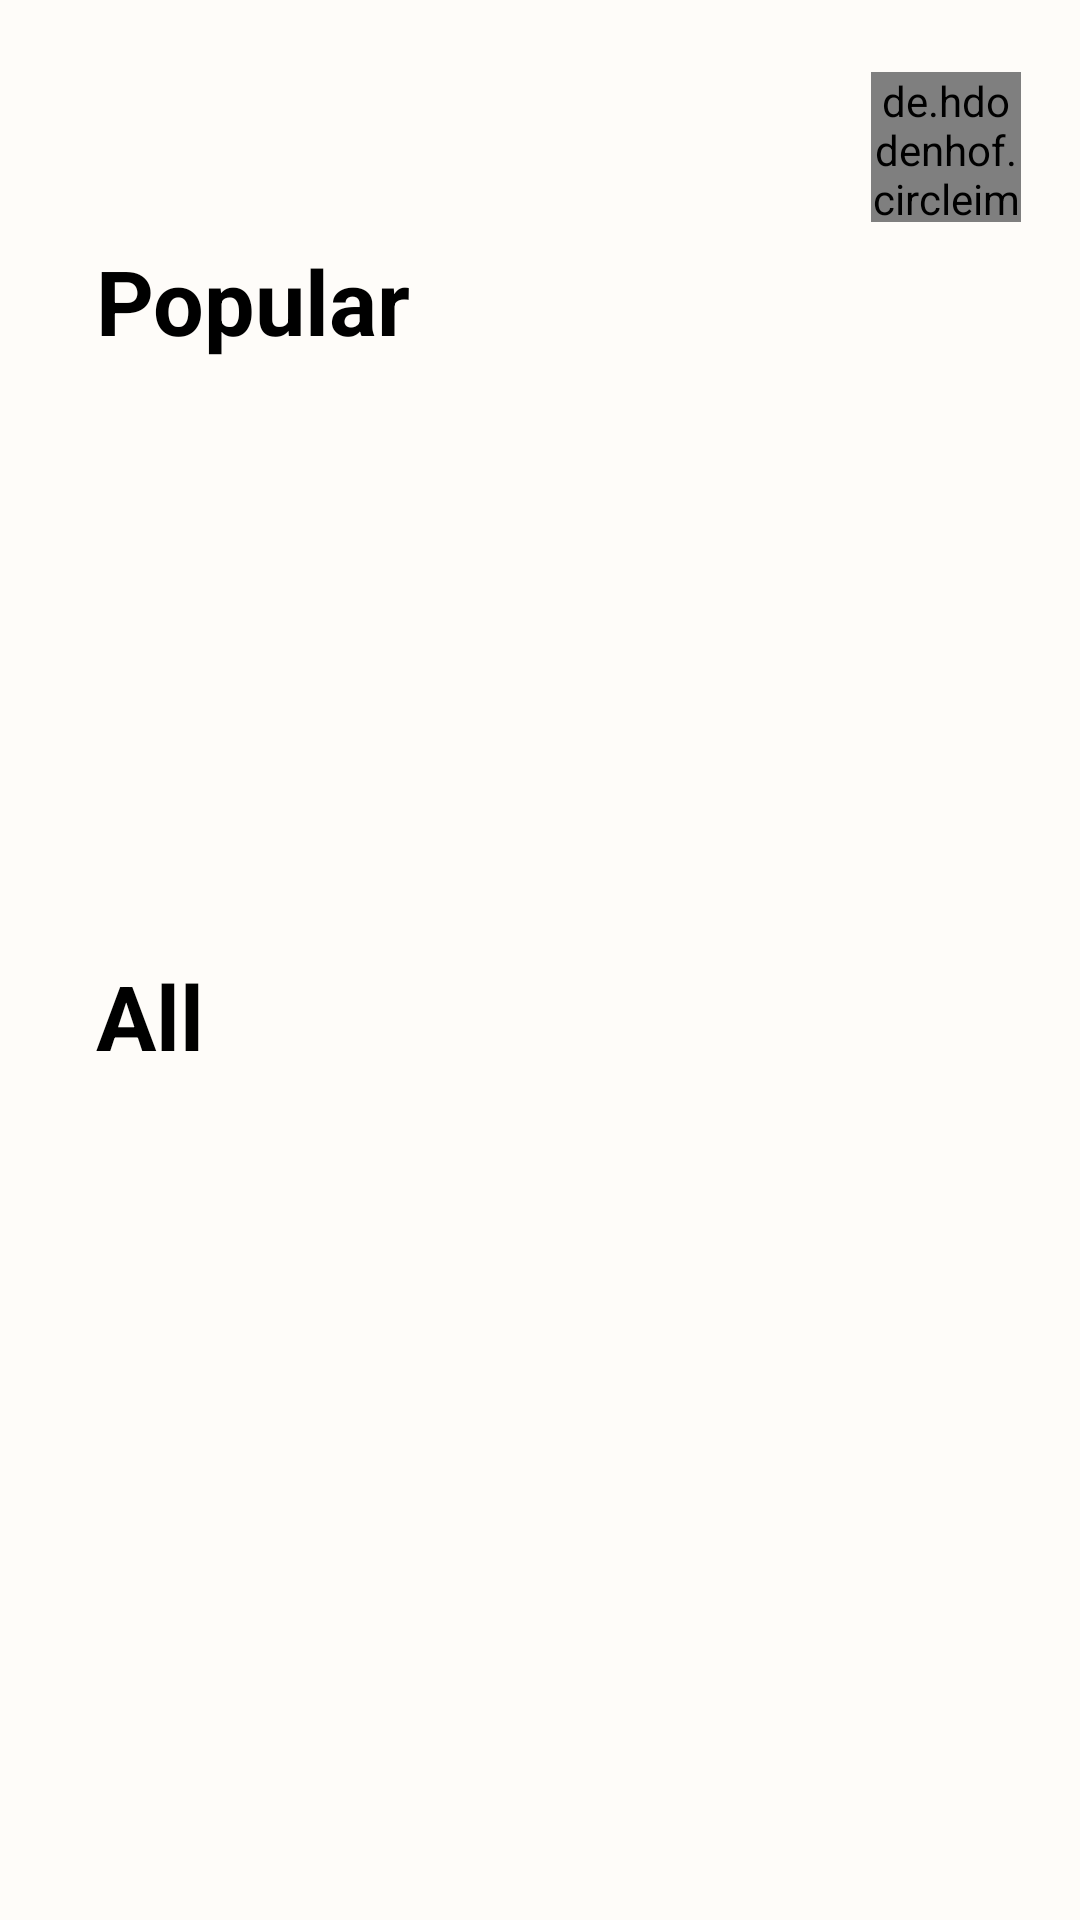

Android layout source for this screen:
<!-- AndroidManifest.xml: application theme Theme.NibatikApp -->
<!-- res/layout/activity_main.xml -->
<?xml version="1.0" encoding="utf-8"?>
<androidx.core.widget.NestedScrollView xmlns:android="http://schemas.android.com/apk/res/android"
    xmlns:app="http://schemas.android.com/apk/res-auto"
    xmlns:tools="http://schemas.android.com/tools"
    android:layout_width="match_parent"
    android:layout_height="match_parent"
    android:background="@color/second_wht"
    tools:context=".activity.MainActivity">

    <androidx.constraintlayout.widget.ConstraintLayout
        android:id="@+id/cl_main"
        android:layout_width="match_parent"
        android:layout_height="match_parent">


        <de.hdodenhof.circleimageview.CircleImageView
            android:id="@+id/iv_profile_main"
            android:layout_width="50dp"
            android:layout_height="50dp"
            android:layout_marginStart="16dp"
            android:layout_marginTop="24dp"
            android:src="@drawable/foto_dummy_pro"
            app:layout_constraintEnd_toEndOf="parent"
            app:layout_constraintHorizontal_bias="0.933"
            app:layout_constraintStart_toStartOf="parent"
            app:layout_constraintTop_toTopOf="parent" />

        <TextView
            android:id="@+id/tv_popular"
            android:layout_width="wrap_content"
            android:layout_height="wrap_content"
            android:layout_marginStart="32dp"
            android:layout_marginTop="80dp"
            android:text="Popular"
            android:textColor="#000000"
            android:textSize="30sp"
            android:textStyle="bold"
            app:layout_constraintEnd_toEndOf="parent"
            app:layout_constraintHorizontal_bias="0.0"
            app:layout_constraintStart_toStartOf="parent"
            app:layout_constraintTop_toTopOf="parent" />

        <androidx.recyclerview.widget.RecyclerView
            android:id="@+id/rv_popular"
            android:layout_width="410dp"
            android:layout_height="182dp"
            android:layout_marginTop="8dp"
            app:layoutManager="androidx.recyclerview.widget.LinearLayoutManager"
            app:layout_constraintEnd_toEndOf="parent"
            app:layout_constraintHorizontal_bias="0.0"
            app:layout_constraintStart_toStartOf="parent"
            app:layout_constraintTop_toBottomOf="@+id/tv_popular"
            tools:listitem="@layout/item_popular" />

        <TextView
            android:id="@+id/tv_all"
            android:layout_width="wrap_content"
            android:layout_height="wrap_content"
            android:layout_marginStart="32dp"
            android:layout_marginTop="8dp"
            android:text="All"
            android:textColor="#000000"
            android:textSize="30sp"
            android:textStyle="bold"
            app:layout_constraintEnd_toEndOf="parent"
            app:layout_constraintHorizontal_bias="0.0"
            app:layout_constraintStart_toStartOf="parent"
            app:layout_constraintTop_toBottomOf="@+id/rv_popular" />

        <androidx.recyclerview.widget.RecyclerView
            android:id="@+id/rv_all"
            android:layout_width="match_parent"
            android:layout_height="match_parent"
            app:layoutManager="androidx.recyclerview.widget.LinearLayoutManager"
            app:layout_constraintEnd_toEndOf="parent"
            app:layout_constraintStart_toStartOf="parent"
            app:layout_constraintTop_toBottomOf="@+id/tv_all"
            tools:listitem="@layout/item_all" />


    </androidx.constraintlayout.widget.ConstraintLayout>
</androidx.core.widget.NestedScrollView>
<!-- res/layout/item_popular.xml (included above) -->
<?xml version="1.0" encoding="utf-8"?>
<androidx.constraintlayout.widget.ConstraintLayout xmlns:android="http://schemas.android.com/apk/res/android"
    xmlns:app="http://schemas.android.com/apk/res-auto"
    xmlns:tools="http://schemas.android.com/tools"
    android:layout_width="match_parent"
    android:layout_height="wrap_content">

    <androidx.cardview.widget.CardView
        android:id="@+id/cv_popular"
        android:layout_width="350dp"
        android:layout_height="170dp"
        android:layout_marginTop="4dp"
        android:layout_marginBottom="4dp"
        android:background="@color/second_wht"
        app:cardCornerRadius="30dp"
        app:cardElevation="15dp"
        app:layout_constraintBottom_toBottomOf="parent"
        app:layout_constraintEnd_toEndOf="parent"
        app:layout_constraintHorizontal_bias="0.491"
        app:layout_constraintStart_toStartOf="parent"
        app:layout_constraintTop_toTopOf="parent">

        <androidx.constraintlayout.widget.ConstraintLayout
            android:layout_width="match_parent"
            android:layout_height="match_parent">

            <TextView
                android:id="@+id/tv_tittle_popular"
                android:layout_width="wrap_content"
                android:layout_height="wrap_content"
                android:layout_marginStart="24dp"
                android:layout_marginTop="24dp"
                android:text="Abimanyu"
                android:textColor="#000000"
                android:textSize="25sp"
                android:textStyle="bold"
                app:layout_constraintEnd_toEndOf="parent"
                app:layout_constraintHorizontal_bias="0.0"
                app:layout_constraintStart_toStartOf="parent"
                app:layout_constraintTop_toTopOf="parent" />

            <TextView
                android:id="@+id/tv_asal_popular"
                android:layout_width="wrap_content"
                android:layout_height="wrap_content"
                android:layout_marginStart="24dp"
                android:layout_marginTop="4dp"
                android:text="Solo"
                android:textColor="@color/black"
                android:textSize="18sp"
                app:layout_constraintEnd_toEndOf="parent"
                app:layout_constraintHorizontal_bias="0.0"
                app:layout_constraintStart_toStartOf="parent"
                app:layout_constraintTop_toBottomOf="@+id/tv_tittle_popular" />

            <TextView
                android:id="@+id/tv_desc_popular"
                android:layout_width="309dp"
                android:layout_height="75dp"
                android:layout_marginStart="8dp"
                android:layout_marginTop="4dp"
                android:ellipsize="end"
                android:maxLines="3"
                android:text="@string/desc_popular"
                android:textColor="#3E3E3E"
                android:textSize="14sp"
                app:layout_constraintBottom_toBottomOf="parent"
                app:layout_constraintEnd_toEndOf="parent"
                app:layout_constraintHorizontal_bias="0.515"
                app:layout_constraintStart_toStartOf="parent"
                app:layout_constraintTop_toBottomOf="@+id/tv_asal_popular"
                app:layout_constraintVertical_bias="0.0" />


        </androidx.constraintlayout.widget.ConstraintLayout>

    </androidx.cardview.widget.CardView>


</androidx.constraintlayout.widget.ConstraintLayout>
<!-- res/layout/item_all.xml (included above) -->
<?xml version="1.0" encoding="utf-8"?>
<androidx.constraintlayout.widget.ConstraintLayout xmlns:android="http://schemas.android.com/apk/res/android"
    xmlns:app="http://schemas.android.com/apk/res-auto"
    xmlns:tools="http://schemas.android.com/tools"
    android:layout_width="match_parent"
    android:layout_height="wrap_content">

    <androidx.cardview.widget.CardView
        android:id="@+id/cv_all"
        android:layout_width="350dp"
        android:layout_height="170dp"
        android:layout_marginTop="4dp"
        android:layout_marginBottom="4dp"
        android:background="@color/second_wht"
        app:cardCornerRadius="30dp"
        app:cardElevation="4dp"
        app:layout_constraintBottom_toBottomOf="parent"
        app:layout_constraintEnd_toEndOf="parent"
        app:layout_constraintHorizontal_bias="0.491"
        app:layout_constraintStart_toStartOf="parent"
        app:layout_constraintTop_toTopOf="parent">

        <androidx.constraintlayout.widget.ConstraintLayout
            android:layout_width="match_parent"
            android:layout_height="match_parent">

            <TextView
                android:id="@+id/tv_tittle_all"
                android:layout_width="wrap_content"
                android:layout_height="wrap_content"
                android:layout_marginStart="24dp"
                android:layout_marginTop="24dp"
                android:text="Bali"
                android:textColor="#000000"
                android:textSize="25sp"
                android:textStyle="bold"
                app:layout_constraintEnd_toEndOf="parent"
                app:layout_constraintHorizontal_bias="0.0"
                app:layout_constraintStart_toStartOf="parent"
                app:layout_constraintTop_toTopOf="parent" />

            <TextView
                android:id="@+id/tv_asal_all"
                android:layout_width="wrap_content"
                android:layout_height="wrap_content"
                android:layout_marginStart="24dp"
                android:layout_marginTop="4dp"
                android:text="Bali"
                android:textColor="@color/black"
                android:textSize="18sp"
                app:layout_constraintEnd_toEndOf="parent"
                app:layout_constraintHorizontal_bias="0.0"
                app:layout_constraintStart_toStartOf="parent"
                app:layout_constraintTop_toBottomOf="@+id/tv_tittle_all" />

            <TextView
                android:id="@+id/tv_desc_all"
                android:layout_width="309dp"
                android:layout_height="75dp"
                android:layout_marginStart="8dp"
                android:layout_marginTop="4dp"
                android:ellipsize="end"
                android:maxLines="3"
                android:text="@string/desc_popular"
                android:textColor="#3E3E3E"
                android:textSize="14sp"
                app:layout_constraintBottom_toBottomOf="parent"
                app:layout_constraintEnd_toEndOf="parent"
                app:layout_constraintHorizontal_bias="0.515"
                app:layout_constraintStart_toStartOf="parent"
                app:layout_constraintTop_toBottomOf="@+id/tv_asal_all"
                app:layout_constraintVertical_bias="0.0" />


        </androidx.constraintlayout.widget.ConstraintLayout>

    </androidx.cardview.widget.CardView>


</androidx.constraintlayout.widget.ConstraintLayout>
<!-- resources referenced by this layout -->
<resources>
  <color name="black">#FF000000</color>
  <color name="second_wht">#FEFCF9</color>
  <!-- drawable foto_dummy_pro: jpg bitmap (drawable, 8972 bytes) -->
  <string name="desc_popular">Abimanyu merupakan putra Arjuna (Pandawa). Ia akan mempunyai keturunan (Parikesit) yg akan menurunkan ksatria yg menjadi raja-raja Jawa.</string>
  <style name="Theme.NibatikApp" parent="Theme.MaterialComponents.DayNight.DarkActionBar">
          
          <item name="colorPrimary">@color/brown</item>
          <item name="colorPrimaryVariant">@color/purple_700</item>
          <item name="colorOnPrimary">@color/white</item>
          
          <item name="colorSecondary">@color/brown</item>
          <item name="colorSecondaryVariant">@color/teal_700</item>
          <item name="colorOnSecondary">@color/black</item>
          
          <item name="android:statusBarColor" tools:targetApi="l">?attr/colorPrimaryVariant</item>
          
      </style>
  <color name="brown">#A69283</color>
  <color name="purple_700">#FF3700B3</color>
  <color name="white">#FFFFFFFF</color>
  <color name="teal_700">#FF018786</color>
</resources>
